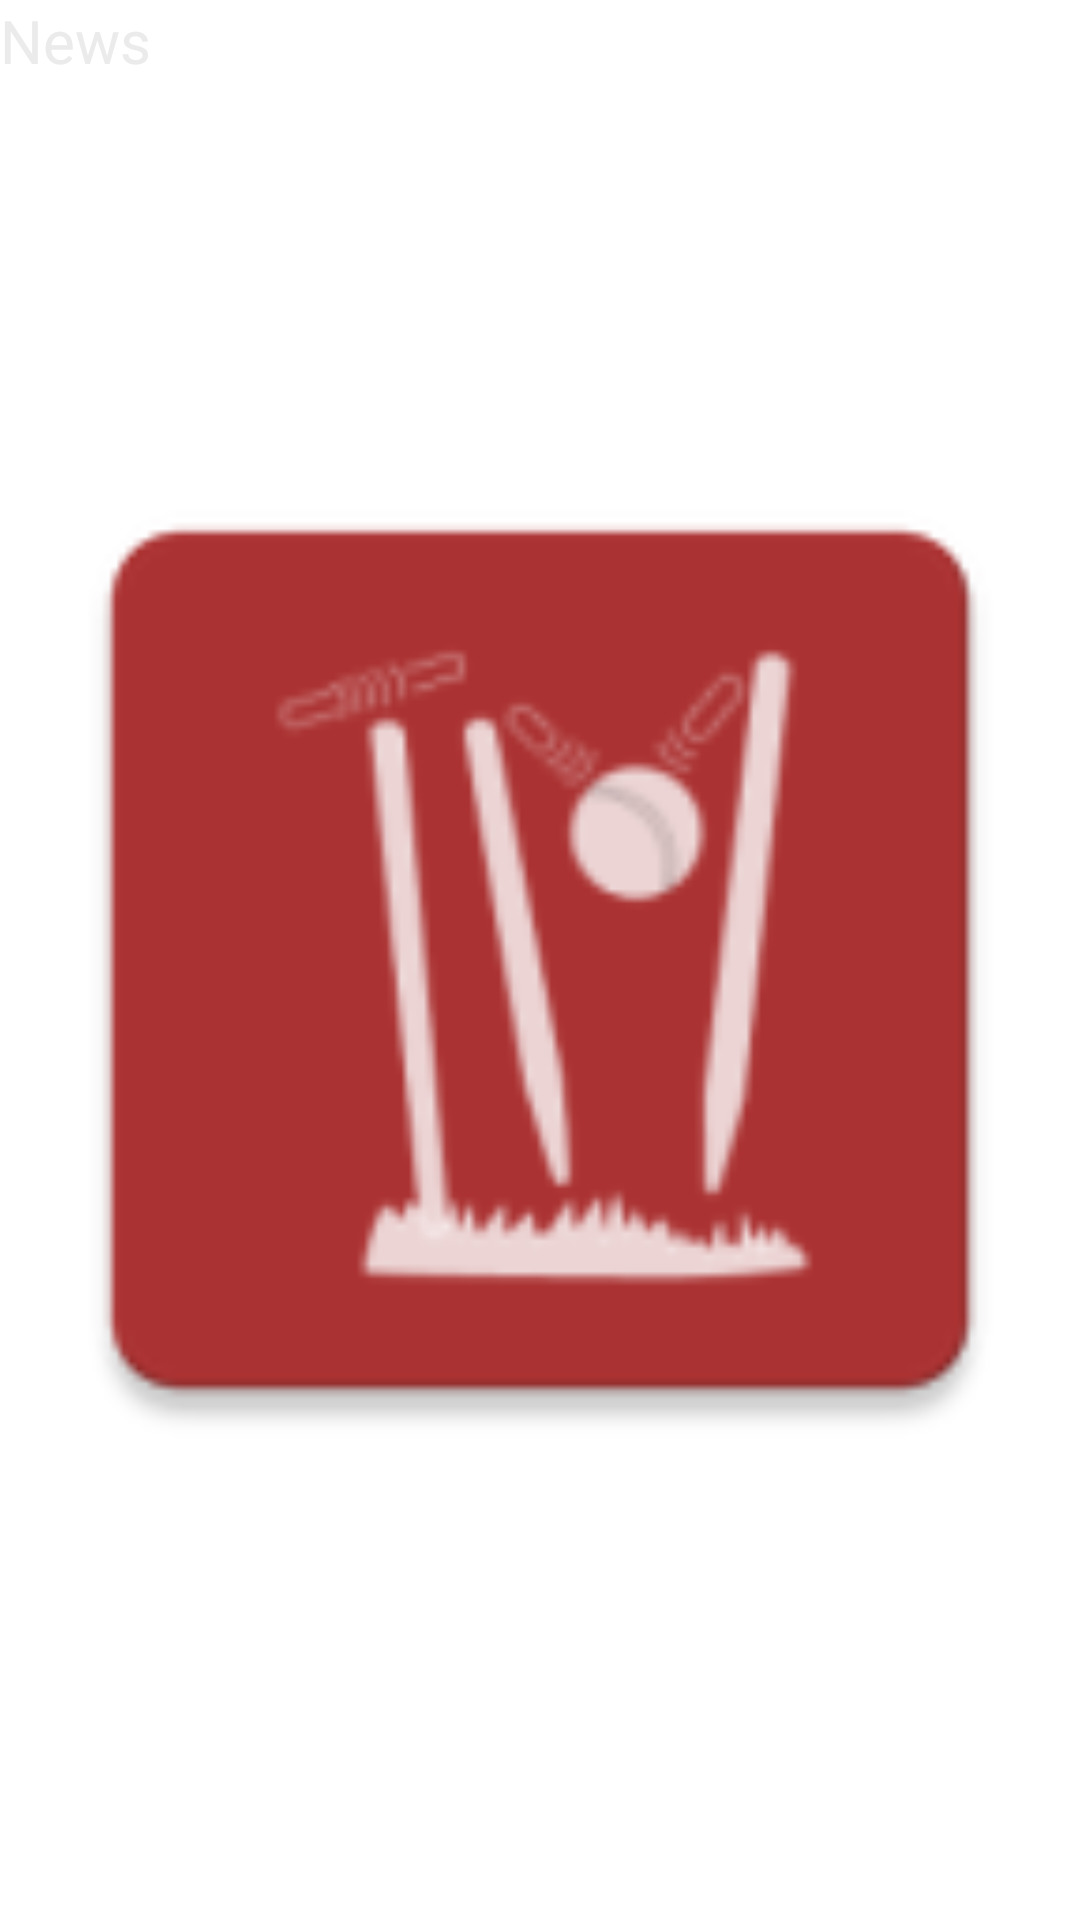

Here is an Android app screen rendered from its layout file. Give the layout XML and the strings, colors and styles it references.
<!-- AndroidManifest.xml: application theme Theme.Fintech -->
<!-- res/layout/fragment_news.xml -->
<?xml version="1.0" encoding="utf-8"?>
<FrameLayout xmlns:android="http://schemas.android.com/apk/res/android"
    xmlns:tools="http://schemas.android.com/tools"
    android:layout_width="match_parent"
    android:layout_height="match_parent"
    tools:context=".UI.fragments.NewsFragment">

    <TextView
        android:layout_width="match_parent"
        android:layout_height="match_parent"
        android:text="News"
        android:textAppearance="@style/heading"
        android:layout_gravity="center_horizontal"/>

    <ImageView
        android:layout_width="match_parent"
        android:layout_height="match_parent"
        android:src="@mipmap/ic_launcher"/>
</FrameLayout>
<!-- resources referenced by this layout -->
<resources>
  <!-- mipmap ic_launcher: png bitmap (mipmap-hdpi, 2772 bytes) -->
  <style name="heading">
          <item name="android:textSize">20sp</item>
          <item name="android:textColor">#EBEBEB</item>
      <item name="android:textAppearance">@font/poppins_semibold</item>
      </style>
  <style name="Theme.Fintech" parent="Theme.MaterialComponents.DayNight.NoActionBar">
          
          <item name="colorPrimary">@color/white</item>
          <item name="colorPrimaryVariant">@color/icc_black</item>
          <item name="colorOnPrimary">@color/white</item>
          
          <item name="colorSecondary">@color/teal_200</item>
          <item name="colorSecondaryVariant">@color/teal_700</item>
          <item name="colorOnSecondary">@color/black</item>
          
          <item name="android:statusBarColor">?attr/colorPrimaryVariant</item>
          
      </style>
  <color name="white">#FFFFFFFF</color>
  <color name="icc_black">#FF0D0D14</color>
  <color name="teal_200">#FF03DAC5</color>
  <color name="teal_700">#FF018786</color>
  <color name="black">#FF000000</color>
</resources>
